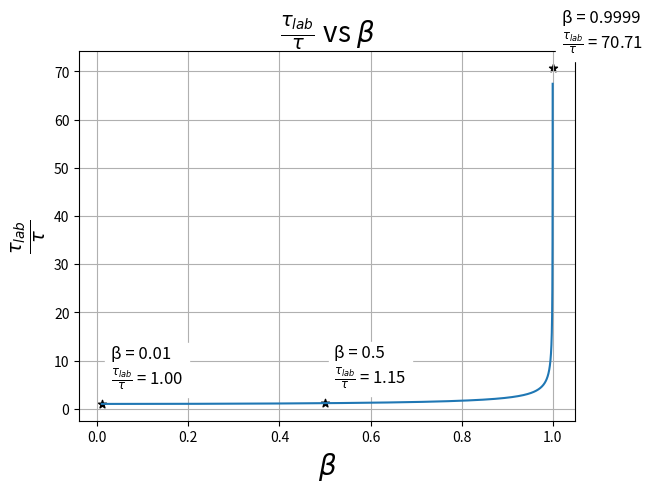

Write Python code to recreate this figure. (Note: this script raises an exception after producing the figure.)
#!/usr/bin/env python
# coding: utf-8

# # Question 3

# In[34]:


import numpy as np
import matplotlib.pyplot as plt


# let the ratio of V  and c  be "beta"

beta=np.arange(0.01,0.9999,0.00001) # storing the differnet value of "beta"


def f(beta):
    y=1/(np.sqrt(1-(beta)**2))  #  let the ratio of tau (given life time ) and tau_lab (life time measured in lab frame) = y
    return y 

y_value=[]   # stores the ratio of tau and t_lab

for i in beta:
    y_value.append(f(i))
    
# Plotting the tau_lab/tau for different value of beta 

plt.plot(beta,y_value)
plt.title(r"$\frac{\tau_{lab}}{\tau}$ vs $\beta$" , fontsize=20)
plt.xlabel(r"$\beta$", fontsize=20)
plt.ylabel(r"$\frac{\tau_{lab}}{\tau}$", fontsize=20)
plt.grid()


# Now let us mark the point on the graph for the given value of beta in the question 

x_point = [0.01,0.5,0.9999] # values of beta given in the question


for i in x_point:
    y=f(i)
    plt.scatter(i,y,color='black', marker='*')
    
    plt.text(i + 0.02, y + 4, f"β = {i}\n" + r"$\frac{\tau_{lab}}{\tau}$" + f" = {y:.2f}",
         fontsize=12,
         backgroundcolor='white')

plt.show()


# # Question 2.a

# In[33]:


# Question 2.a 

import numpy as np
import matplotlib.pyplot as plt

beta=[0.01,0.5,0.9999] 

for i in beta:
    
    psi=np.arctanh(i) # rapidity
    
    ct_prime_axis=np.linspace(0,1,100)
    x_prime_axis=np.linspace(0,1,100)

    # Transformation of x and ct axis in terms of rapidity 
    
    def f1(ct_prime,x_prime):
        t= ct_prime*np.cosh(psi)+ x_prime*np.sinh(psi) 
        return t

    def f2(ct_prime,x_prime):
        x= ct_prime*np.sinh(psi)+ x_prime*np.cosh(psi)
        return x

    # Transformed ct axis (x_prime=0)
    
    t1=f1(t_prime_axis,0)
    x1=f2(t_prime_axis,0)

    # Tarnsformed x axis (t_prime=0)
    
    t2=f1(0,x_prime_axis)
    x2=f2(0,x_prime_axis)
 
    # Plotting original axes i.e x and ct axis 
    
    plt.axhline(0, color='red', lw=1)  # x-axis
    plt.axvline(0, color='blue', lw=1)  # ct-axis

    plt.text(0.05, 0.9, "ct axis", color='blue', fontsize=12)
    plt.text(0.9, 0.05, "x axis", color='red', fontsize=12)
         
    # Plotting the transformed axes i.e x_prime and ct_prime 
    
    plt.plot(x1,t1,label="ct' axis") 
    plt.plot(x2,t2,label="x' axis ")
    plt.title(r"$\beta$ = {:.4f}".format(i))
    plt.legend()
    plt.grid()       
    plt.show()


# In[ ]:





# In[ ]:





# In[ ]:




